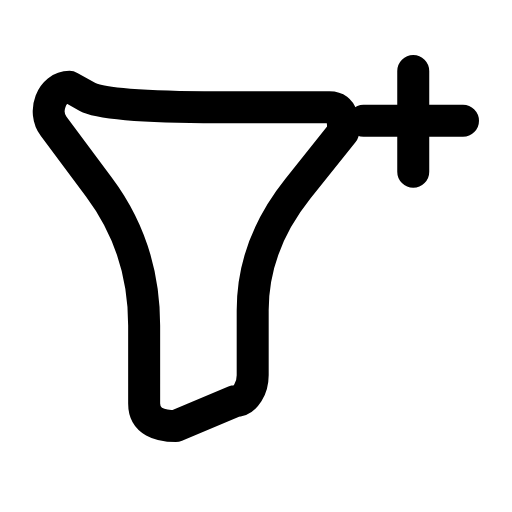
t = 0.00 s
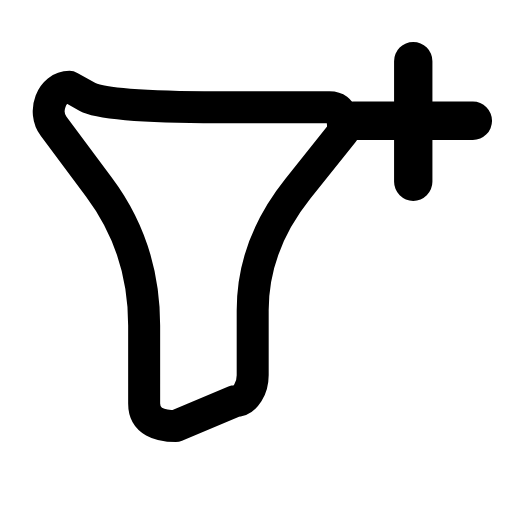
t = 0.20 s
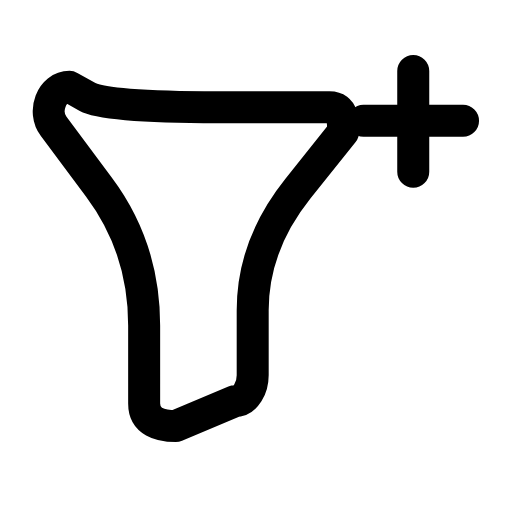
t = 0.42 s
t = 0.61 s: frame unchanged from t = 0.00 s, image omitted
t = 0.83 s: frame unchanged from t = 0.00 s, image omitted
t = 1.04 s: frame unchanged from t = 0.00 s, image omitted

The animated SVG that drew these frames (rendered in a browser with its animation timeline set to each time). Animation: 1 SMIL element (animateTransform=1); one cycle of 1.25 s, repeats indefinitely.

<svg xmlns="http://www.w3.org/2000/svg" width="24" height="24" viewBox="0 0 24 24" fill="none"><g transform="translate(0.079 -0.698) scale(1.06)"><path stroke="currentColor" stroke-width="1.415" stroke-linecap="round" stroke-linejoin="round" fill="none" d="M14.5 5.4C15.1 5.4 15.1 6 15.1 6.5L13.1 9Q11.1 11.5 11.1 14.38L11.1 17.25C11.1 17.8 10.8 18.4 10.3 18.4L7.7 19.5C7 19.5 6.3 19.3 6.3 18.5L6.3 15.05Q6.3 11.6 4.3 8.93L2.3 6.25C1.8 5.6 2.2 4.5 3 4.5L3.8 4.95Q4.6 5.4 9.55 5.4L14.5 5.4Z"></path><g transform="translate(18.2 6)"><g><animateTransform attributeName="transform" type="scale" values="1;1;1.24;1;1;1;1;1.24;1;1;1" keyTimes="0;0.135;0.2475;0.36;0.45;0.6;0.66;0.735;0.81;0.9;1" dur="1.25s" repeatCount="indefinite" calcMode="spline" keySplines="0.16 1 0.3 1;0.16 1 0.3 1;0.16 1 0.3 1;0.16 1 0.3 1;0.16 1 0.3 1;0.16 1 0.3 1;0.16 1 0.3 1;0.16 1 0.3 1;0.16 1 0.3 1;0.16 1 0.3 1"/><g transform="translate(-18.2 -6)"><g><path stroke="currentColor" stroke-width="1.415" stroke-linecap="round" stroke-linejoin="round" fill="none" d="M18.2 3.8L18.2 8.25M16 6L20.4 6"></path></g></g></g></g></g></svg>
